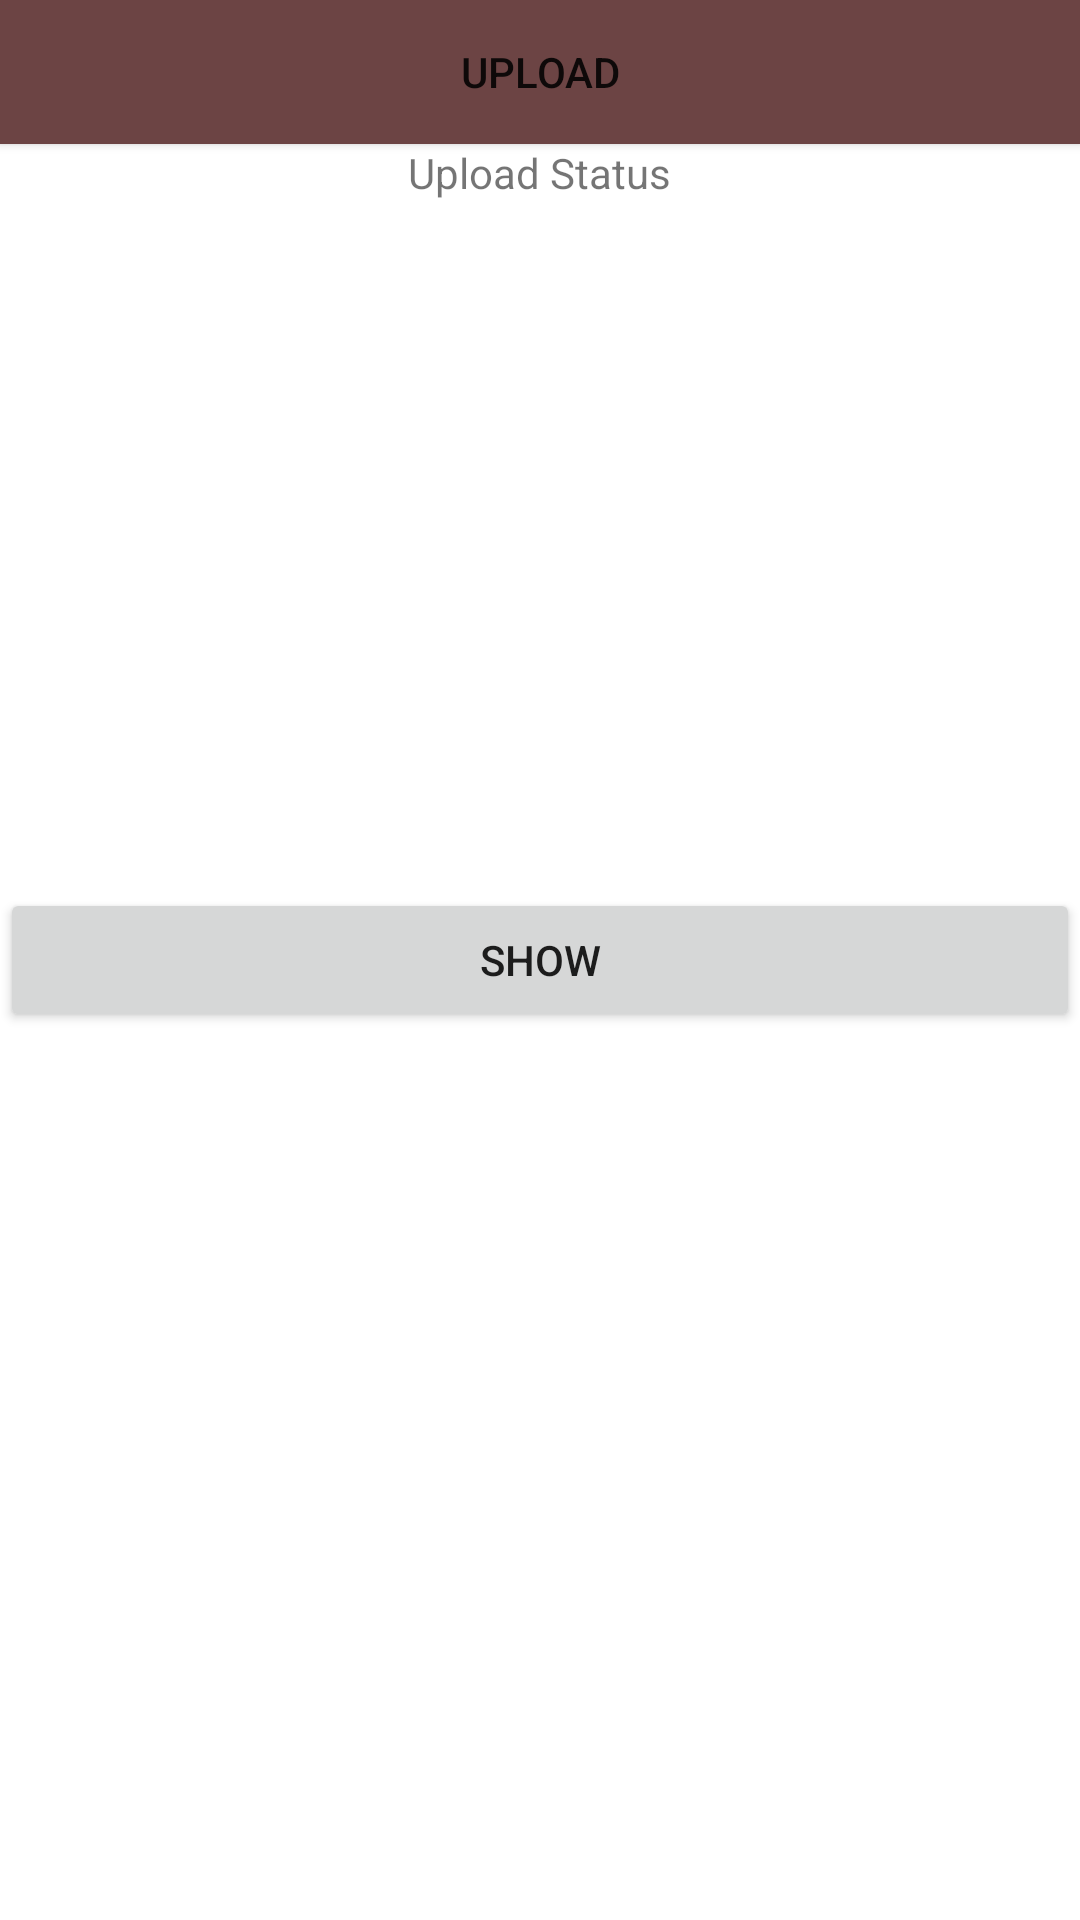

Android layout source for this screen:
<!-- AndroidManifest.xml: application theme Theme.UpLode_file -->
<!-- res/layout/activity_main.xml -->
<?xml version="1.0" encoding="utf-8"?>
<androidx.constraintlayout.widget.ConstraintLayout
    xmlns:android="http://schemas.android.com/apk/res/android"
    xmlns:app="http://schemas.android.com/apk/res-auto"
    xmlns:tools="http://schemas.android.com/tools"
    android:layout_width="match_parent"
    android:layout_height="match_parent"
   >

    <Button
        android:id="@+id/btn_download"
        android:text="show"
        android:layout_width="match_parent"
        android:layout_height="wrap_content"
        app:layout_constraintStart_toStartOf="parent"
        app:layout_constraintTop_toTopOf="parent"
        app:layout_constraintBottom_toBottomOf="parent"
        app:layout_constraintEnd_toEndOf="parent"
/>

    <RelativeLayout
        android:layout_width="match_parent"
        android:layout_height="match_parent"
        tools:context=".MainActivity"
        tools:layout_editor_absoluteX="0dp"
        tools:layout_editor_absoluteY="0dp">


        <Button
            android:id="@+id/btn_upload"
            android:layout_width="match_parent"
            android:layout_height="wrap_content"
            android:text="Upload"
            android:background="#6C4444"/>

        <ProgressBar
            android:id="@+id/bar_progress"
            android:layout_width="match_parent"
            android:layout_height="wrap_content"
            android:layout_below="@id/btn_upload"
            android:visibility="gone" />

        <TextView
            android:id="@+id/tv_status"
            android:layout_width="wrap_content"
            android:layout_height="wrap_content"
            android:layout_below="@id/bar_progress"
            android:layout_centerHorizontal="true"
            android:text="Upload Status" />

    </RelativeLayout>

</androidx.constraintlayout.widget.ConstraintLayout>
<!-- resources referenced by this layout -->
<resources>
  <style name="Theme.UpLode_file" parent="Theme.MaterialComponents.DayNight.DarkActionBar">
          
          <item name="colorPrimary">@color/purple_500</item>
          <item name="colorPrimaryVariant">@color/purple_700</item>
          <item name="colorOnPrimary">@color/white</item>
          
          <item name="colorSecondary">@color/teal_200</item>
          <item name="colorSecondaryVariant">@color/teal_700</item>
          <item name="colorOnSecondary">@color/black</item>
          
          <item name="android:statusBarColor">?attr/colorPrimaryVariant</item>
          
      </style>
  <!-- not gathered from this repository: default colours our renderer supplied (Android Studio template values) -->
  <color name="purple_500">#FF6200EE</color>
  <color name="purple_700">#FF3700B3</color>
  <color name="teal_200">#FF03DAC5</color>
  <color name="teal_700">#FF018786</color>
  <color name="black">#FF000000</color>
  <color name="white">#FFFFFFFF</color>
</resources>
